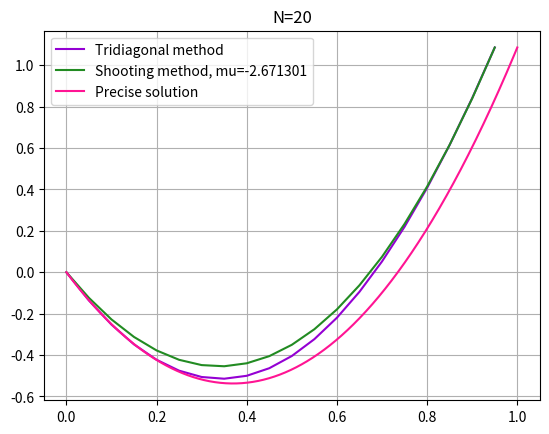

Generate this figure with matplotlib:
import numpy as np
import math
from matplotlib import pyplot as plt

N = 20

h = 1.0/N

x = [h*i for i in range(N)]

def precise_solution(x):
    return 2.9*(x**2) - 2.9*x + math.exp(-x) + math.exp(x) - 2

def f_func(x,y,z):
    return z

def g_func(x,y,z):
    return y + 2.9*(x-x**2) + 7.8

def runge_kutta(y_0, z_0):
    y = [y_0] * N
    z = [z_0] * N

    for i in range(N-1):
        K1 = h * f_func(x[i], y[i], z[i])
        L1 = h * g_func(x[i], y[i], z[i])

        K2 = h * f_func(x[i] + 0.5 * h, y[i] + 0.5 * K1, z[i] + 0.5 * L1)
        L2 = h * g_func(x[i] + 0.5 * h, y[i] + 0.5 * K1, z[i] + 0.5 * L1)

        K3 = h * f_func(x[i] + 0.5 * h, y[i] + 0.5 * K2, z[i] + 0.5 * L2)
        L3 = h * g_func(x[i] + 0.5 * h, y[i] + 0.5 * K2, z[i] + 0.5 * L2)

        K4 = h * f_func(x[i] + h, y[i] + K3, z[i] + L3)
        L4 = h * g_func(x[i] + h, y[i] + K3, z[i] + L3)

        y[i+1] = y[i] + (K1 + 2 * K2 + 2 * K3 + K4)/(6.0)
        z[i+1] = z[i] + (L1 + 2 * L2 + 2 * L3 + L4)/(6.0)
    return y, z

def phi(mu):
    y_0 = 0
    z_0 = mu
    y, z = runge_kutta(y_0, z_0)
    return y[-1] - math.exp(1) - math.exp(-1) + 2

def dphi(mu0):
    return 0.5 * math.exp(-mu0) * (math.exp(2 * mu0) + 1)

def newton_modified(mu_0):
    while np.abs(phi(mu_0)) > 0.00001:
        mu_0 = mu_0 - (phi(mu_0) / dphi(mu_1))
    return mu_0

def search_bounds(start=-100):
    while phi(start) < 0:
        start += 1
    return start - 1, start

mu_1,mu_2= search_bounds()

mu = newton_modified(mu_1)
y0 = 0
z0 = mu
y_shoot, z = runge_kutta(y0, z0)


def tridiagonal():
    y = [0] * N
    lam_trid = [0] * N
    mu_trid = [0] * N

    y[N-1] = math.exp(1) + math.exp(-1) - 2

    for i in range(1, N - 1):
        lam_trid[i+1] = (-1)/ (lam_trid[i] - 2+h**2)
        mu_trid[i+1] = (h**2 * (2.9*x[i] * (1-x[i]) + 7.8) - mu_trid[i]) / (lam_trid[i]-2+h**2)
        
    for i in range(N - 1, 1, -1):
        y[i-1] = y[i]*lam_trid[i] + mu_trid[i]

    return y

x_precise = np.linspace(0, 1, 1000)
y_precise = [precise_solution(x_i) for x_i in np.linspace(0, 1, 1000)]
y_trid = tridiagonal()

plt.title(f'N={N}')
plt.plot(x, y_trid, label = f"Tridiagonal method", color='darkviolet')
plt.plot(x, y_shoot, label = f"Shooting method, mu={np.round(mu, 6)}", color='forestgreen')
plt.plot(x_precise, y_precise, label = "Precise solution", color='deeppink')
plt.grid(True)
plt.legend()
plt.show()
